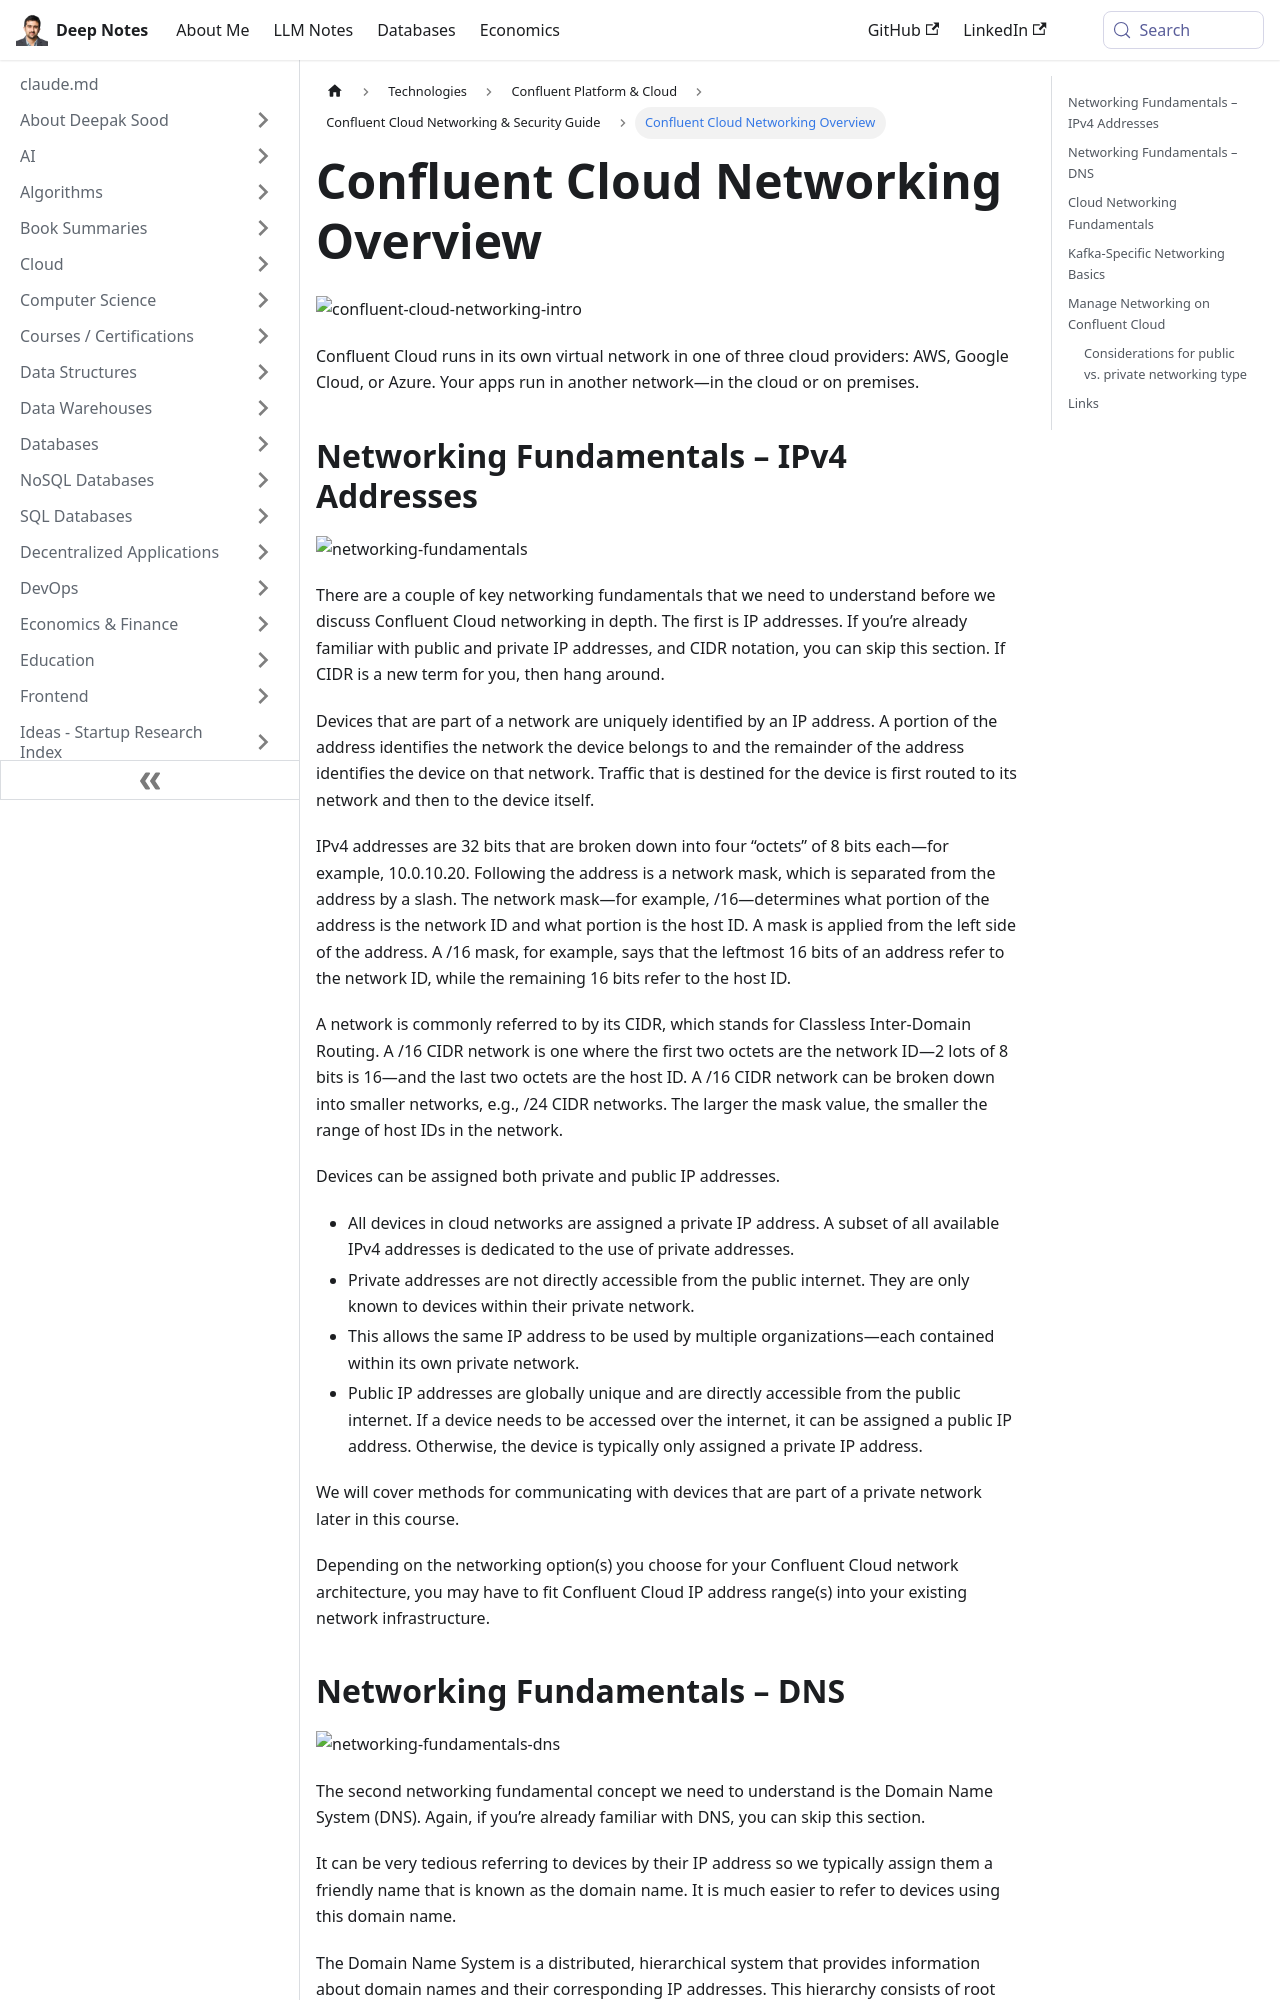

repository: deepaksood619/deepaksood619.github.io · page: technologies/confluent/cloud-networking/01-introduction/index.html · generator: docusaurus

---
slug: /technologies/confluent/cloud-networking/01-introduction
title: Confluent Cloud Networking Overview
description: Explore connectivity options between your network and Confluent Cloud, along with their benefits and trade-offs.
created: 2025-12-10
updated: 2026-07-04
---
![confluent-cloud-networking-intro](https://images.ctfassets.net/gt6dp23g0g38/1ntqDwcP1q5VgraE0XUdug/445158bc26777f83d1ac9911219a8ef0/confluent-cloud-networking-intro.jpg)

Confluent Cloud runs in its own virtual network in one of three cloud providers: AWS, Google Cloud, or Azure. Your apps run in another network—in the cloud or on premises.

## Networking Fundamentals – IPv4 Addresses

![networking-fundamentals](https://images.ctfassets.net/gt6dp23g0g38/5a1mHpRQXKKHWwTYDhsvgP/a5e839aa41b1ee8c3d995cad754653c3/networking-fundamentals.jpg)

There are a couple of key networking fundamentals that we need to understand before we discuss Confluent Cloud networking in depth. The first is IP addresses. If you’re already familiar with public and private IP addresses, and CIDR notation, you can skip this section. If CIDR is a new term for you, then hang around.

Devices that are part of a network are uniquely identified by an IP address. A portion of the address identifies the network the device belongs to and the remainder of the address identifies the device on that network. Traffic that is destined for the device is first routed to its network and then to the device itself.

IPv4 addresses are 32 bits that are broken down into four “octets” of 8 bits each—for example, 10.0.10.20. Following the address is a network mask, which is separated from the address by a slash. The network mask—for example, /16—determines what portion of the address is the network ID and what portion is the host ID. A mask is applied from the left side of the address. A /16 mask, for example, says that the leftmost 16 bits of an address refer to the network ID, while the remaining 16 bits refer to the host ID.

A network is commonly referred to by its CIDR, which stands for Classless Inter-Domain Routing. A /16 CIDR network is one where the first two octets are the network ID—2 lots of 8 bits is 16—and the last two octets are the host ID. A /16 CIDR network can be broken down into smaller networks, e.g., /24 CIDR networks. The larger the mask value, the smaller the range of host IDs in the network.

Devices can be assigned both private and public IP addresses.

- All devices in cloud networks are assigned a private IP address. A subset of all available IPv4 addresses is dedicated to the use of private addresses.
- Private addresses are not directly accessible from the public internet. They are only known to devices within their private network.
- This allows the same IP address to be used by multiple organizations—each contained within its own private network.
- Public IP addresses are globally unique and are directly accessible from the public internet. If a device needs to be accessed over the internet, it can be assigned a public IP address. Otherwise, the device is typically only assigned a private IP address.

We will cover methods for communicating with devices that are part of a private network later in this course.

Depending on the networking option(s) you choose for your Confluent Cloud network architecture, you may have to fit Confluent Cloud IP address range(s) into your existing network infrastructure.
